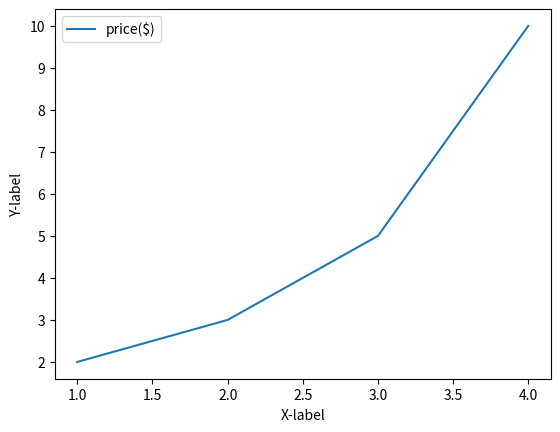

Reproduce this figure in Python.
# [redacted]

import matplotlib.pyplot as plt

plt.plot([1,2,3,4],[2,3,5,10], label='price($)') # ([x-coordinate],[y-coordinate])
plt.xlabel('X-label') # labeling x-axis
plt.ylabel('Y-label') # labeling y-axis
plt.legend() # Adding legend

plt.show()